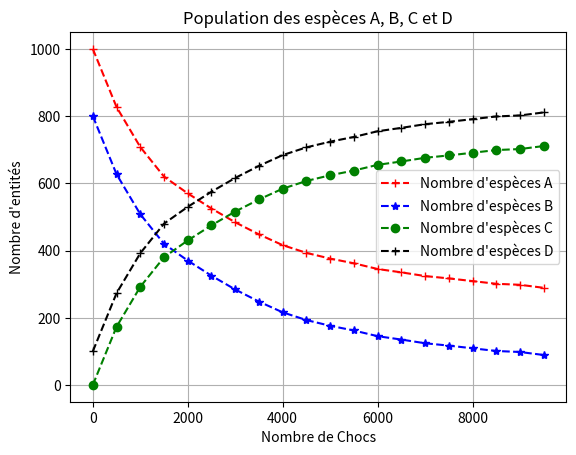

Generate this figure with matplotlib:
import matplotlib.pyplot as plt
from random import randint, random

def creation_echantillon(na, nb, nc, nd) :
    '''
    Renvoie un echantillon de na espèce A, n b espèce B, nc espèce C, nd espèce D
    na, nb, nc, nd : int par exemple 1, 2, 3, 4
    echantillon [str]  par exemple ['A', 'B', 'B', 'C', 'C', 'C', 'D', 'D', 'D', 'D']
    '''
    echantillon = []
    for _ind in range(na) :
        echantillon.append("A")
    for _ind in range(nb) :
        echantillon.append("B")
    for _ind in range(nc) :
        echantillon.append("C")
    for _ind in range(nd) :
        echantillon.append("D")
    return echantillon

def comptage_especes(ech, nb_a, nb_b, nb_c, nb_d): # fonction qui compte le nombre d'espèces
    '''
    Dénombre dans l'echantillon  ech le nombre de chaque espèce A, B, C, D
    Ajoute en place ces nombres dans les listes nb_a, nb_b, nb_c, nb_d 
    '''
    n_entite = len(ech)
    nbea, nbeb, nbec, nbed = 0,0,0,0
    for j in range(n_entite):
        if ech[j] == "A" :
            nbea = nbea + 1
        elif ech[j] == "B" :
            nbeb = nbeb + 1
        elif ech[j] == "C" :
            nbec = nbec + 1
        elif ech[j] == "D" :
            nbed = nbed + 1
    nb_a.append(nbea)
    nb_b.append(nbeb)
    nb_c.append(nbec)
    nb_d.append(nbed)

def collision(pac, collision_ab) : # fonction qui génère des collisions et remplace A, B éventuellement
    n_entite = len(pac) # nombre d'entité dans le sac
    # définir deux indices différents
    n1 = randint(0, n_entite-1)
    n2 = randint(0, n_entite-1)
    while n2 == n1 :
        n2 = randint(0, n_entite-1)
    # si c'est un choc AB  
    if (pac[n1] == "A" and pac[n2] == "B") or (pac[n1] == "B" and pac[n2] == "A") :
        x = random() # au hasard entre 
        if x > collision_ab :
            pac[n1], pac[n2] = "C", "D"
    return pac

NA = 1000  # nombre d'espèces A 
NB = 800    # nombre d'espèces B 
NC = 0  # nombre d'espèces C 
ND = 100  # nombre d'espèces D 
COLLISION_AB = 0.05  # facteur de collision entre A et B compris entre 0 et 1, plus il est grand moins les chocs sont efficaces
# pas de collision entre C et D
temps = 10000  # nombre d'evenements
nba, nbb, nbc, nbd = [], [], [], [] # création de liste du nombre d'espèces A, B, C et D au cours du temps
sac = creation_echantillon(NA, NB, NC, ND)  # sac une liste 
t = [0] # liste de temps qui a initialement la valeur 0
comptage_especes(sac, nba, nbb, nbc, nbd) # comptage des espèces à t = 0

for i in range(1, temps) : # a chaque unité de temps
    collision(sac, COLLISION_AB) # on envisage une collision à chaque unité de temps
    comptage_especes(sac, nba, nbb, nbc, nbd) # à chaque collision, on compte les espèces
    t.append(i) # on stocke dans une liste les différents temps

# réduction du nombre d'éléments pour alléger le tracé
K = 500
t_light =[t[i] for i in range(len(t)) if i%K == 0]
nba_light =[nba[i] for i in range(len(t)) if i%K == 0]
nbb_light =[nbb[i] for i in range(len(t)) if i%K == 0]
nbc_light =[nbc[i] for i in range(len(t)) if i%K == 0]
nbd_light =[nbd[i] for i in range(len(t)) if i%K == 0]

# affichage des courbes
plt.grid()
plt.title("Population des espèces A, B, C et D")
plt.xlabel("Nombre de Chocs")
plt.ylabel("Nombre d'entités")
plt.plot(t_light, nba_light, "r--+", label="Nombre d'espèces A") # on prépare la trace Nbre de A en fonction de t
plt.plot(t_light, nbb_light, "b--*", label="Nombre d'espèces B") # idem pour B
plt.plot(t_light, nbc_light, "g--o", label="Nombre d'espèces C") # idem pour C
plt.plot(t_light, nbd_light, "k--+", label="Nombre d'espèces D") # idem pour D
plt.legend()
plt.show()


